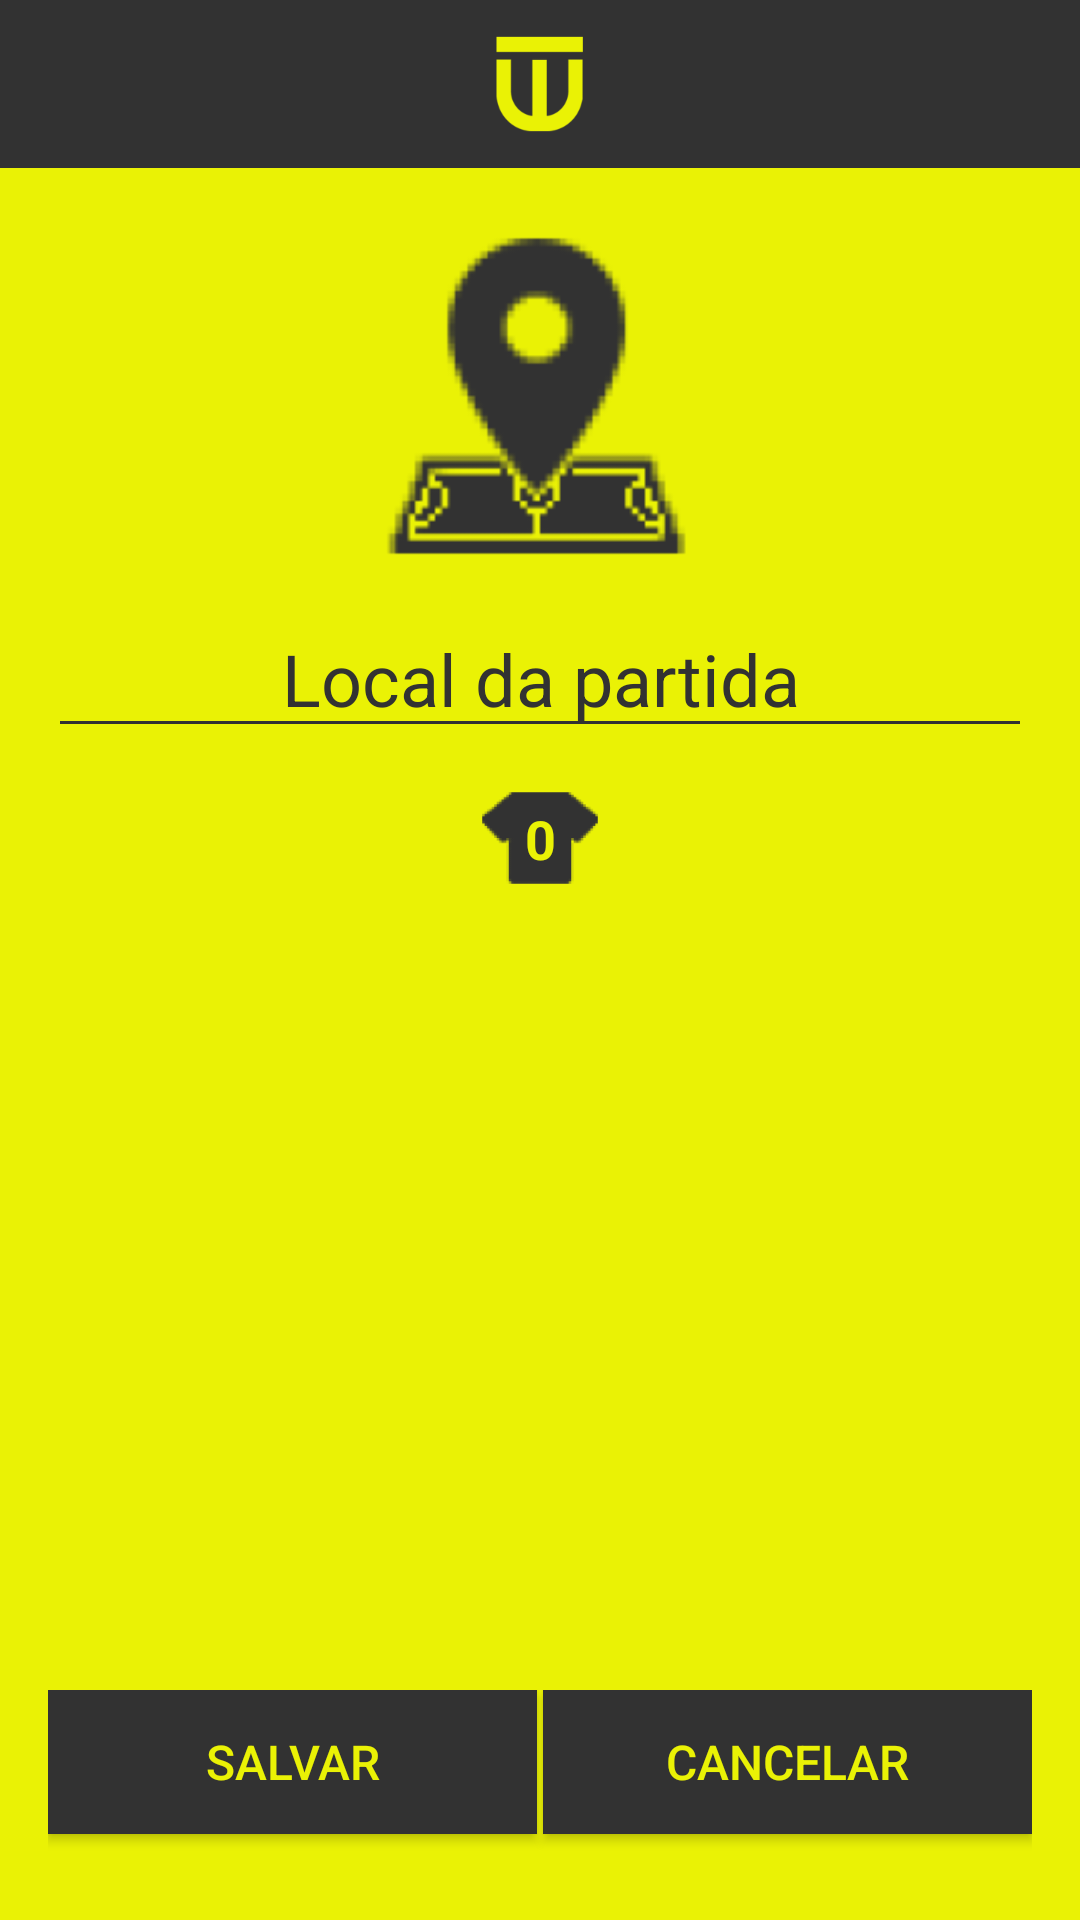

Produce the Android XML layout that renders to this screen, including the resource entries it uses.
<!-- AndroidManifest.xml: application theme AppTheme -->
<!-- res/layout/activity_match_reg_screen.xml -->
<?xml version="1.0" encoding="utf-8"?>
<LinearLayout
    xmlns:app="http://schemas.android.com/apk/res-auto"
    xmlns:android="http://schemas.android.com/apk/res/android"
    xmlns:tools="http://schemas.android.com/tools"
    android:id="@+id/match_registration_screen"
    android:layout_width="match_parent"
    android:layout_height="match_parent"
    android:orientation="vertical"
    android:background="@color/colorPrimaryMedium"
    tools:context="com.teamup.teamsgenerator.MatchRegistrationScreen.MatchRegScreen">

    <include
        android:layout_width="match_parent"
        android:layout_height="wrap_content"
        layout="@layout/toolbar_reg_screen_layout"/>

    <LinearLayout
        android:layout_width="match_parent"
        android:layout_height="match_parent"
        android:orientation="vertical"
        android:focusable="true"
        android:focusableInTouchMode="true"
        android:clickable="true"
        android:paddingBottom="@dimen/activity_vertical_margin"
        android:paddingLeft="@dimen/activity_horizontal_margin"
        android:paddingRight="@dimen/activity_horizontal_margin"
        android:paddingTop="@dimen/activity_vertical_margin"
        android:weightSum="12">

        <ImageView
            android:layout_width="120dp"
            android:layout_height="120dp"
            android:layout_gravity="center_horizontal"
            android:tint="@color/colorAccentDark"
            android:src="@mipmap/match_location"/>

        <EditText
            android:id="@+id/match_name_edit_text"
            android:layout_width="match_parent"
            android:layout_height="wrap_content"
            android:layout_marginTop="@dimen/image_header_spacer"
            android:textAlignment="center"
            android:textSize="24sp"
            android:textColor="@color/colorAccentDark"
            android:backgroundTint="@color/colorAccentDark"
            android:textColorHint="@color/colorAccentDark"
            android:hint="Local da partida"/>

        <include
            android:layout_width="match_parent"
            android:layout_height="0dp"
            android:layout_weight="2"
            layout="@layout/players_counter"/>

        <ListView
            android:id="@+id/match_players_listview"
            android:layout_width="match_parent"
            android:layout_height="0dp"
            android:layout_weight="8">

        </ListView>

        <include
            android:layout_width="match_parent"
            android:layout_height="0dp"
            android:layout_marginTop="12dp"
            android:layout_weight="2"
            layout="@layout/save_cancel_buttons_box"/>

    </LinearLayout>

</LinearLayout>
<!-- res/layout/toolbar_reg_screen_layout.xml (included above) -->
<?xml version="1.0" encoding="utf-8"?>
<android.support.v7.widget.Toolbar
    xmlns:app="http://schemas.android.com/apk/res-auto"
    xmlns:android="http://schemas.android.com/apk/res/android"
    android:id="@+id/players_list_toolbar"
    android:orientation="horizontal"
    android:layout_width="match_parent"
    android:layout_height="wrap_content"
    android:background="@color/colorAccentDark"
    android:minHeight="?attr/actionBarSize"
    android:fitsSystemWindows="true"
    app:theme="@style/ThemeOverlay.AppCompat.Dark.ActionBar">

    <ImageView
        android:layout_width="match_parent"
        android:layout_height="36dp"
        android:paddingRight="16dp"
        android:tint="@color/colorPrimaryMedium"
        android:src="@mipmap/toolbar_logo"/>

</android.support.v7.widget.Toolbar>
<!-- res/layout/players_counter.xml (included above) -->
<?xml version="1.0" encoding="utf-8"?>
<RelativeLayout
    xmlns:android="http://schemas.android.com/apk/res/android"
    android:id="@+id/players_counter_box"
    android:layout_width="match_parent"
    android:layout_height="match_parent"
    android:gravity="center">

    <ImageView
        android:layout_width="match_parent"
        android:layout_height="44dp"
        android:tint="@color/colorAccentDark"
        android:layout_centerInParent="true"
        android:src="@mipmap/match_players_list_icon"/>

    <TextView
        android:id="@+id/match_profile_players_qty_text_view"
        android:layout_width="match_parent"
        android:layout_height="match_parent"
        android:gravity="center"
        android:textAlignment="center"
        android:textSize="18sp"
        android:textStyle="bold"
        android:textColor="@color/colorPrimaryMedium"
        android:text="0"/>

</RelativeLayout>
<!-- res/layout/save_cancel_buttons_box.xml (included above) -->
<?xml version="1.0" encoding="utf-8"?>
<LinearLayout
    xmlns:android="http://schemas.android.com/apk/res/android"
    android:id="@+id/save_cancel_btns_box"
    android:orientation="horizontal"
    android:layout_width="match_parent"
    android:layout_height="match_parent"
    android:weightSum="2">

    <Button
        android:id="@+id/save_button"
        android:layout_width="0dp"
        android:layout_height="wrap_content"
        android:layout_weight="1"
        android:background="@color/colorAccentDark"
        android:textColor="@color/colorPrimaryMedium"
        android:textSize="16sp"
        android:text="Salvar"/>

    <Space
        android:layout_width="2dp"
        android:layout_height="wrap_content" />

    <Button
        android:id="@+id/cancel_button"
        android:layout_width="0dp"
        android:layout_height="wrap_content"
        android:layout_weight="1"
        android:background="@color/colorAccentDark"
        android:textColor="@color/colorPrimaryMedium"
        android:textSize="16sp"
        android:text="Cancelar"/>

</LinearLayout>
<!-- resources referenced by this layout -->
<resources>
  <color name="colorAccentDark">#323232</color>
  <color name="colorPrimaryMedium">#EAF205</color>
  <dimen name="activity_horizontal_margin">16dp</dimen>
  <dimen name="activity_vertical_margin">16dp</dimen>
  <dimen name="image_header_spacer">8dp</dimen>
  <!-- mipmap match_location: png bitmap (mipmap-hdpi, 1750 bytes) -->
  <!-- mipmap match_players_list_icon: png bitmap (mipmap-hdpi, 1331 bytes) -->
  <!-- mipmap toolbar_logo: png bitmap (mipmap-hdpi, 841 bytes) -->
  <style name="AppTheme" parent="Theme.AppCompat.Light.NoActionBar">
          
          <item name="colorPrimary">#00b8d4</item>
          <item name="colorPrimaryDark">#424242</item>
          <item name="colorAccent">#ffffff</item>
      </style>
</resources>
